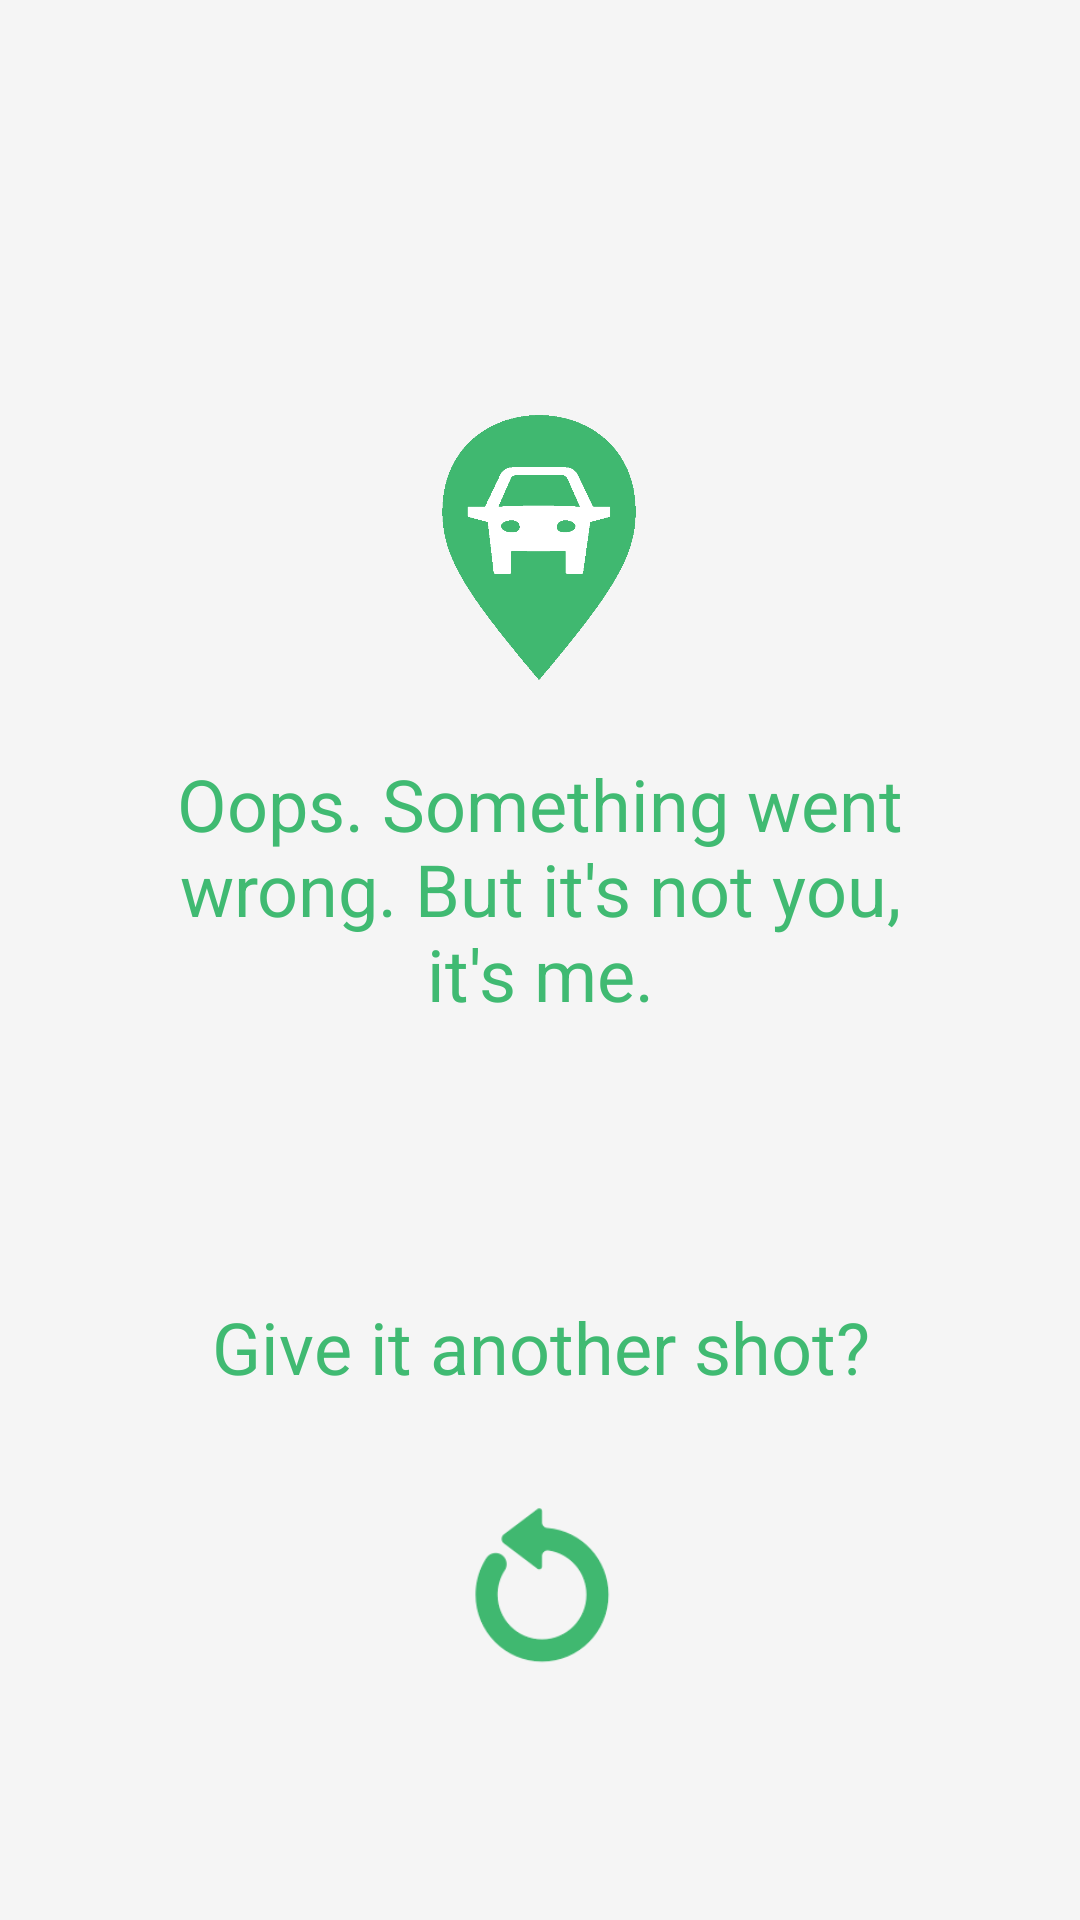

Android layout source for this screen:
<!-- AndroidManifest.xml: application theme AppThemeNA -->
<!-- res/layout/activity_error.xml -->
<?xml version="1.0" encoding="utf-8"?>
<RelativeLayout xmlns:android="http://schemas.android.com/apk/res/android"
    xmlns:app="http://schemas.android.com/apk/res-auto"
    xmlns:tools="http://schemas.android.com/tools"
    android:layout_width="match_parent"
    android:layout_height="match_parent"
    tools:context="com.getparkit.parkit.Activities.HelperActivities.ErrorActivity">

    
    
    
    
    
    
    
    

    
    
    
    
    
    
    
    
    

    <LinearLayout
        android:layout_width="match_parent"
        android:layout_height="match_parent"
        android:background="@color/colorAloe"
        android:gravity="center"
        android:orientation="vertical">


        <LinearLayout
            android:layout_width="match_parent"
            android:layout_height="wrap_content"
            android:layout_marginTop="-125dp"
            android:foregroundGravity="center"
            android:gravity="center"
            android:orientation="horizontal">

            <ImageView
                android:layout_width="65dp"
                android:layout_height="wrap_content"
                android:layout_gravity="center_horizontal|center"
                android:adjustViewBounds="true"
                android:foregroundGravity="center_horizontal|center"
                android:src="@drawable/launcher" />
        </LinearLayout>

        <LinearLayout
            android:layout_width="match_parent"
            android:layout_height="wrap_content"
            android:layout_gravity="center"
            android:layout_marginTop="25dp"
            android:foregroundGravity="center"
            android:gravity="center"
            android:orientation="horizontal">

            <TextView
                android:id="@+id/textView"
                android:layout_width="match_parent"
                android:layout_height="wrap_content"
                android:layout_marginLeft="50dp"
                android:layout_marginRight="50dp"
                android:gravity="center"
                android:text="@string/error_text"
                android:textColor="@color/colorPrimary"
                android:textSize="24sp" />
        </LinearLayout>

    </LinearLayout>

    <LinearLayout
        android:layout_width="match_parent"
        android:layout_height="wrap_content"
        android:layout_alignParentBottom="true"
        android:layout_alignParentStart="false"
        android:layout_marginBottom="175dp"
        android:foregroundGravity="bottom|center_horizontal"
        android:gravity="center"
        android:orientation="horizontal">

        <TextView
            android:id="@+id/textView2"
            android:layout_width="match_parent"
            android:layout_height="wrap_content"
            android:layout_marginLeft="50dp"
            android:layout_marginRight="50dp"
            android:gravity="center"
            android:text="@string/try_again"
            android:textColor="@color/colorPrimary"
            android:textSize="24sp" />
    </LinearLayout>

    <LinearLayout
        android:layout_width="match_parent"
        android:layout_height="wrap_content"
        android:layout_alignParentBottom="true"
        android:layout_alignParentStart="false"
        android:layout_marginBottom="75dp"
        android:foregroundGravity="bottom|center_horizontal"
        android:gravity="center"
        android:orientation="horizontal">

        <Button
            android:id="@+id/tryAgain"
            android:layout_width="75dp"
            android:layout_height="75dp"
            android:background="@drawable/try_again"
            android:onClick="onTryAgain" />

    </LinearLayout>


</RelativeLayout>
<!-- resources referenced by this layout -->
<resources>
  <color name="colorAloe">#F5F5F5</color>
  <color name="colorPrimary">#40BA72</color>
  <!-- drawable launcher: png bitmap (drawable-xxhdpi, 5545 bytes) -->
  <!-- drawable try_again: png bitmap (drawable-xxhdpi, 3331 bytes) -->
  <string name="error_text">Oops. Something went wrong. But it\'s not you, it\'s me.</string>
  <string name="try_again">Give it another shot?</string>
  <string name="welcome">Welcome!</string>
  <style name="AppThemeNA" parent="Theme.AppCompat.Light.NoActionBar">
          
          <item name="colorPrimary">@color/colorPrimary</item>
          <item name="colorPrimaryDark">@color/colorPrimaryDark</item>
          <item name="colorAccent">@color/colorAccent</item>
      </style>
  <color name="colorPrimaryDark">#217342</color>
  <color name="colorAccent">#002b70</color>
</resources>
